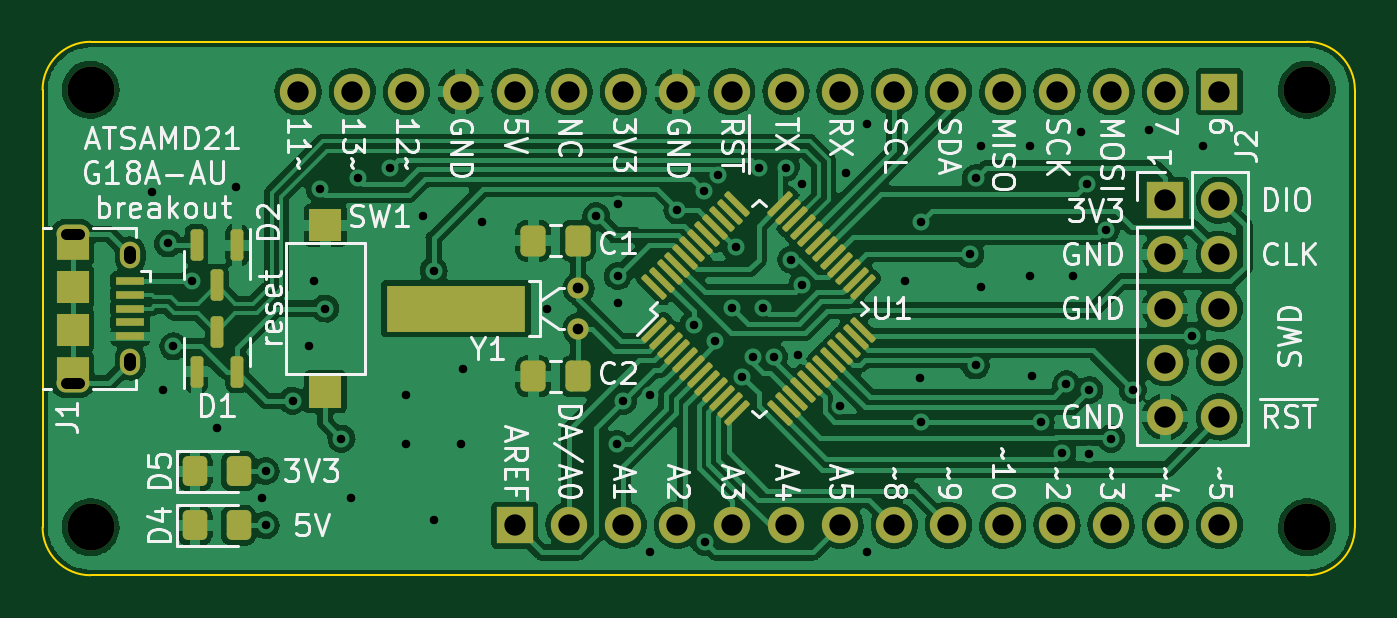
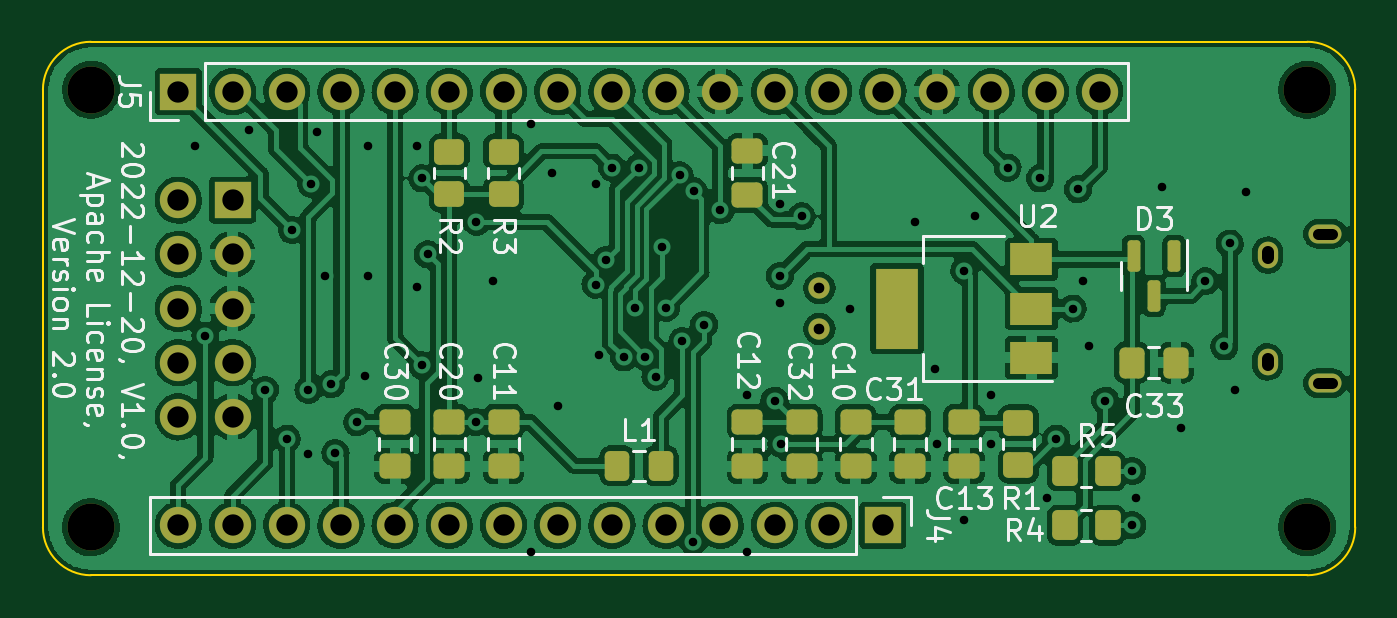
Circuit board: 11 layer files. Board 61.5 x 25.0 mm.
- bottom_copper: SAMD21 breakout-B_Cu.gbl (279093 bytes)
- bottom_mask: SAMD21 breakout-B_Mask.gbs (4318 bytes)
- paste: SAMD21 breakout-B_Paste.gbp (2967 bytes)
- bottom_silk: SAMD21 breakout-B_Silkscreen.gbo (30462 bytes)
- outline: SAMD21 breakout-Edge_Cuts.gm1 (1050 bytes)
- top_copper: SAMD21 breakout-F_Cu.gtl (232498 bytes)
- top_mask: SAMD21 breakout-F_Mask.gts (5041 bytes)
- paste: SAMD21 breakout-F_Paste.gtp (3852 bytes)
- top_silk: SAMD21 breakout-F_Silkscreen.gto (47532 bytes)
- drill: SAMD21 breakout-NPTH.drl (418 bytes)
- drill: SAMD21 breakout-PTH.drl (2500 bytes)

=== bottom_copper: SAMD21 breakout-B_Cu.gbl (279093 bytes, source omitted) ===
=== bottom_mask: SAMD21 breakout-B_Mask.gbs ===
G04 #@! TF.GenerationSoftware,KiCad,Pcbnew,(6.0.9)*
G04 #@! TF.CreationDate,2022-11-19T12:24:37+01:00*
G04 #@! TF.ProjectId,SAMD21 breakout,53414d44-3231-4206-9272-65616b6f7574,rev?*
G04 #@! TF.SameCoordinates,Original*
G04 #@! TF.FileFunction,Soldermask,Bot*
G04 #@! TF.FilePolarity,Negative*
%FSLAX46Y46*%
G04 Gerber Fmt 4.6, Leading zero omitted, Abs format (unit mm)*
G04 Created by KiCad (PCBNEW (6.0.9)) date 2022-11-19 12:24:37*
%MOMM*%
%LPD*%
G01*
G04 APERTURE LIST*
G04 Aperture macros list*
%AMRoundRect*
0 Rectangle with rounded corners*
0 $1 Rounding radius*
0 $2 $3 $4 $5 $6 $7 $8 $9 X,Y pos of 4 corners*
0 Add a 4 corners polygon primitive as box body*
4,1,4,$2,$3,$4,$5,$6,$7,$8,$9,$2,$3,0*
0 Add four circle primitives for the rounded corners*
1,1,$1+$1,$2,$3*
1,1,$1+$1,$4,$5*
1,1,$1+$1,$6,$7*
1,1,$1+$1,$8,$9*
0 Add four rect primitives between the rounded corners*
20,1,$1+$1,$2,$3,$4,$5,0*
20,1,$1+$1,$4,$5,$6,$7,0*
20,1,$1+$1,$6,$7,$8,$9,0*
20,1,$1+$1,$8,$9,$2,$3,0*%
G04 Aperture macros list end*
%ADD10R,2.000000X3.800000*%
%ADD11R,2.000000X1.500000*%
%ADD12R,1.700000X1.700000*%
%ADD13O,1.700000X1.700000*%
%ADD14C,1.000000*%
%ADD15C,2.200000*%
%ADD16O,1.550000X0.890000*%
%ADD17O,0.950000X1.250000*%
%ADD18RoundRect,0.250000X-0.475000X0.337500X-0.475000X-0.337500X0.475000X-0.337500X0.475000X0.337500X0*%
%ADD19RoundRect,0.150000X-0.150000X0.587500X-0.150000X-0.587500X0.150000X-0.587500X0.150000X0.587500X0*%
%ADD20RoundRect,0.250000X0.350000X0.450000X-0.350000X0.450000X-0.350000X-0.450000X0.350000X-0.450000X0*%
%ADD21RoundRect,0.250000X0.337500X0.475000X-0.337500X0.475000X-0.337500X-0.475000X0.337500X-0.475000X0*%
%ADD22RoundRect,0.250000X-0.325000X-0.450000X0.325000X-0.450000X0.325000X0.450000X-0.325000X0.450000X0*%
%ADD23RoundRect,0.250000X-0.450000X0.350000X-0.450000X-0.350000X0.450000X-0.350000X0.450000X0.350000X0*%
%ADD24RoundRect,0.250000X0.450000X-0.350000X0.450000X0.350000X-0.450000X0.350000X-0.450000X-0.350000X0*%
%ADD25RoundRect,0.250000X0.475000X-0.337500X0.475000X0.337500X-0.475000X0.337500X-0.475000X-0.337500X0*%
G04 APERTURE END LIST*
D10*
X-660000Y10160000D03*
D11*
X-6960000Y7860000D03*
X-6960000Y10160000D03*
X-6960000Y12460000D03*
D12*
X30480000Y15240000D03*
D13*
X33020000Y15240000D03*
X30480000Y12700000D03*
X33020000Y12700000D03*
X30480000Y10160000D03*
X33020000Y10160000D03*
X30480000Y7620000D03*
X33020000Y7620000D03*
X30480000Y5080000D03*
X33020000Y5080000D03*
D14*
X2980000Y11110000D03*
X2980000Y9210000D03*
D15*
X-19884800Y-90000D03*
X37115200Y20410000D03*
X37115200Y-90000D03*
D16*
X-20731800Y13660000D03*
X-20731800Y6660000D03*
D17*
X-18031800Y7660000D03*
X-18031800Y12660000D03*
D15*
X-19884800Y20410000D03*
D18*
X22860000Y4847500D03*
X22860000Y2772500D03*
D19*
X-13650000Y12621500D03*
X-11750000Y12621500D03*
X-12700000Y10746500D03*
D18*
X3810000Y4847500D03*
X3810000Y2772500D03*
X17780000Y4847500D03*
X17780000Y2772500D03*
X6350000Y4847500D03*
X6350000Y2772500D03*
X20320000Y4847500D03*
X20320000Y2772500D03*
D20*
X-8525000Y2540000D03*
X-10525000Y2540000D03*
D18*
X1270000Y4847500D03*
X1270000Y2772500D03*
D21*
X-11662500Y7620000D03*
X-13737500Y7620000D03*
D12*
X33020000Y20320000D03*
D13*
X30480000Y20320000D03*
X27940000Y20320000D03*
X25400000Y20320000D03*
X22860000Y20320000D03*
X20320000Y20320000D03*
X17780000Y20320000D03*
X15240000Y20320000D03*
X12700000Y20320000D03*
X10160000Y20320000D03*
X7620000Y20320000D03*
X5080000Y20320000D03*
X2540000Y20320000D03*
X0Y20320000D03*
X-2540000Y20320000D03*
X-5080000Y20320000D03*
X-7620000Y20320000D03*
X-10160000Y20320000D03*
D18*
X-1270000Y4847500D03*
X-1270000Y2772500D03*
D22*
X10405000Y2794000D03*
X12455000Y2794000D03*
D23*
X20320000Y17510000D03*
X20320000Y15510000D03*
X17780000Y17510000D03*
X17780000Y15510000D03*
D24*
X-6350000Y2810000D03*
X-6350000Y4810000D03*
D12*
X0Y0D03*
D13*
X2540000Y0D03*
X5080000Y0D03*
X7620000Y0D03*
X10160000Y0D03*
X12700000Y0D03*
X15240000Y0D03*
X17780000Y0D03*
X20320000Y0D03*
X22860000Y0D03*
X25400000Y0D03*
X27940000Y0D03*
X30480000Y0D03*
X33020000Y0D03*
D20*
X-8525000Y0D03*
X-10525000Y0D03*
D18*
X-3810000Y4847500D03*
X-3810000Y2772500D03*
D25*
X6350000Y15472500D03*
X6350000Y17547500D03*
M02*

=== paste: SAMD21 breakout-B_Paste.gbp (2967 bytes, source withheld) ===
=== bottom_silk: SAMD21 breakout-B_Silkscreen.gbo (30462 bytes, source omitted) ===
=== outline: SAMD21 breakout-Edge_Cuts.gm1 ===
G04 #@! TF.GenerationSoftware,KiCad,Pcbnew,(6.0.9)*
G04 #@! TF.CreationDate,2022-11-19T12:24:37+01:00*
G04 #@! TF.ProjectId,SAMD21 breakout,53414d44-3231-4206-9272-65616b6f7574,rev?*
G04 #@! TF.SameCoordinates,Original*
G04 #@! TF.FileFunction,Profile,NP*
%FSLAX46Y46*%
G04 Gerber Fmt 4.6, Leading zero omitted, Abs format (unit mm)*
G04 Created by KiCad (PCBNEW (6.0.9)) date 2022-11-19 12:24:37*
%MOMM*%
%LPD*%
G01*
G04 APERTURE LIST*
G04 #@! TA.AperFunction,Profile*
%ADD10C,0.100000*%
G04 #@! TD*
G04 APERTURE END LIST*
D10*
X37115200Y-2340000D02*
G75*
G03*
X39365200Y-90000I0J2250000D01*
G01*
X39365200Y-90000D02*
X39365200Y20410000D01*
X39365200Y20410000D02*
G75*
G03*
X37115200Y22660000I-2250000J0D01*
G01*
X-22134800Y-90000D02*
G75*
G03*
X-19884800Y-2340000I2250001J1D01*
G01*
X-19884800Y22660000D02*
G75*
G03*
X-22134800Y20410000I1J-2250001D01*
G01*
X37115200Y22660000D02*
X-19884800Y22660000D01*
X-19884800Y-2340000D02*
X37115200Y-2340000D01*
X-22134800Y20410000D02*
X-22134800Y-90000D01*
M02*

=== top_copper: SAMD21 breakout-F_Cu.gtl (232498 bytes, source omitted) ===
=== top_mask: SAMD21 breakout-F_Mask.gts ===
G04 #@! TF.GenerationSoftware,KiCad,Pcbnew,(6.0.9)*
G04 #@! TF.CreationDate,2022-11-19T12:24:37+01:00*
G04 #@! TF.ProjectId,SAMD21 breakout,53414d44-3231-4206-9272-65616b6f7574,rev?*
G04 #@! TF.SameCoordinates,Original*
G04 #@! TF.FileFunction,Soldermask,Top*
G04 #@! TF.FilePolarity,Negative*
%FSLAX46Y46*%
G04 Gerber Fmt 4.6, Leading zero omitted, Abs format (unit mm)*
G04 Created by KiCad (PCBNEW (6.0.9)) date 2022-11-19 12:24:37*
%MOMM*%
%LPD*%
G01*
G04 APERTURE LIST*
G04 Aperture macros list*
%AMRoundRect*
0 Rectangle with rounded corners*
0 $1 Rounding radius*
0 $2 $3 $4 $5 $6 $7 $8 $9 X,Y pos of 4 corners*
0 Add a 4 corners polygon primitive as box body*
4,1,4,$2,$3,$4,$5,$6,$7,$8,$9,$2,$3,0*
0 Add four circle primitives for the rounded corners*
1,1,$1+$1,$2,$3*
1,1,$1+$1,$4,$5*
1,1,$1+$1,$6,$7*
1,1,$1+$1,$8,$9*
0 Add four rect primitives between the rounded corners*
20,1,$1+$1,$2,$3,$4,$5,0*
20,1,$1+$1,$4,$5,$6,$7,0*
20,1,$1+$1,$6,$7,$8,$9,0*
20,1,$1+$1,$8,$9,$2,$3,0*%
G04 Aperture macros list end*
%ADD10RoundRect,0.250000X-0.325000X-0.450000X0.325000X-0.450000X0.325000X0.450000X-0.325000X0.450000X0*%
%ADD11RoundRect,0.150000X0.150000X-0.587500X0.150000X0.587500X-0.150000X0.587500X-0.150000X-0.587500X0*%
%ADD12R,1.700000X1.700000*%
%ADD13O,1.700000X1.700000*%
%ADD14RoundRect,0.150000X-0.150000X0.587500X-0.150000X-0.587500X0.150000X-0.587500X0.150000X0.587500X0*%
%ADD15RoundRect,0.250000X0.337500X0.475000X-0.337500X0.475000X-0.337500X-0.475000X0.337500X-0.475000X0*%
%ADD16C,1.000000*%
%ADD17R,6.500000X2.200000*%
%ADD18R,1.500000X1.500000*%
%ADD19C,2.200000*%
%ADD20RoundRect,0.075000X-0.415425X-0.521491X0.521491X0.415425X0.415425X0.521491X-0.521491X-0.415425X0*%
%ADD21RoundRect,0.075000X0.415425X-0.521491X0.521491X-0.415425X-0.415425X0.521491X-0.521491X0.415425X0*%
%ADD22R,1.350000X0.400000*%
%ADD23O,1.550000X0.890000*%
%ADD24R,1.550000X1.200000*%
%ADD25R,1.550000X1.500000*%
%ADD26O,0.950000X1.250000*%
G04 APERTURE END LIST*
D10*
X-14995000Y0D03*
X-12945000Y0D03*
D11*
X-14920000Y7190500D03*
X-13020000Y7190500D03*
X-13970000Y9065500D03*
D12*
X30480000Y15240000D03*
D13*
X33020000Y15240000D03*
X30480000Y12700000D03*
X33020000Y12700000D03*
X30480000Y10160000D03*
X33020000Y10160000D03*
X30480000Y7620000D03*
X33020000Y7620000D03*
X30480000Y5080000D03*
X33020000Y5080000D03*
D14*
X-13020000Y13129500D03*
X-14920000Y13129500D03*
X-13970000Y11254500D03*
D15*
X2942500Y6985000D03*
X867500Y6985000D03*
D16*
X2980000Y11110000D03*
X2980000Y9210000D03*
D17*
X-2770000Y10160000D03*
D18*
X-8890000Y14060000D03*
X-8890000Y6260000D03*
D19*
X-19884800Y-90000D03*
X37115200Y20410000D03*
D20*
X6542124Y9161212D03*
X6895678Y8807658D03*
X7249231Y8454105D03*
X7602785Y8100551D03*
X7956338Y7746998D03*
X8309891Y7393445D03*
X8663445Y7039891D03*
X9016998Y6686338D03*
X9370551Y6332785D03*
X9724105Y5979231D03*
X10077658Y5625678D03*
X10431212Y5272124D03*
D21*
X12428788Y5272124D03*
X12782342Y5625678D03*
X13135895Y5979231D03*
X13489449Y6332785D03*
X13843002Y6686338D03*
X14196555Y7039891D03*
X14550109Y7393445D03*
X14903662Y7746998D03*
X15257215Y8100551D03*
X15610769Y8454105D03*
X15964322Y8807658D03*
X16317876Y9161212D03*
D20*
X16317876Y11158788D03*
X15964322Y11512342D03*
X15610769Y11865895D03*
X15257215Y12219449D03*
X14903662Y12573002D03*
X14550109Y12926555D03*
X14196555Y13280109D03*
X13843002Y13633662D03*
X13489449Y13987215D03*
X13135895Y14340769D03*
X12782342Y14694322D03*
X12428788Y15047876D03*
D21*
X10431212Y15047876D03*
X10077658Y14694322D03*
X9724105Y14340769D03*
X9370551Y13987215D03*
X9016998Y13633662D03*
X8663445Y13280109D03*
X8309891Y12926555D03*
X7956338Y12573002D03*
X7602785Y12219449D03*
X7249231Y11865895D03*
X6895678Y11512342D03*
X6542124Y11158788D03*
D15*
X2942500Y13335000D03*
X867500Y13335000D03*
D19*
X37115200Y-90000D03*
D22*
X-18031800Y11460000D03*
X-18031800Y10810000D03*
X-18031800Y10160000D03*
X-18031800Y9510000D03*
X-18031800Y8860000D03*
D23*
X-20731800Y13660000D03*
D24*
X-20731800Y7260000D03*
D25*
X-20731800Y9160000D03*
D24*
X-20731800Y13060000D03*
D23*
X-20731800Y6660000D03*
D26*
X-18031800Y7660000D03*
X-18031800Y12660000D03*
D25*
X-20731800Y11160000D03*
D10*
X-14995000Y2540000D03*
X-12945000Y2540000D03*
D19*
X-19884800Y20410000D03*
D12*
X33020000Y20320000D03*
D13*
X30480000Y20320000D03*
X27940000Y20320000D03*
X25400000Y20320000D03*
X22860000Y20320000D03*
X20320000Y20320000D03*
X17780000Y20320000D03*
X15240000Y20320000D03*
X12700000Y20320000D03*
X10160000Y20320000D03*
X7620000Y20320000D03*
X5080000Y20320000D03*
X2540000Y20320000D03*
X0Y20320000D03*
X-2540000Y20320000D03*
X-5080000Y20320000D03*
X-7620000Y20320000D03*
X-10160000Y20320000D03*
D12*
X0Y0D03*
D13*
X2540000Y0D03*
X5080000Y0D03*
X7620000Y0D03*
X10160000Y0D03*
X12700000Y0D03*
X15240000Y0D03*
X17780000Y0D03*
X20320000Y0D03*
X22860000Y0D03*
X25400000Y0D03*
X27940000Y0D03*
X30480000Y0D03*
X33020000Y0D03*
M02*

=== paste: SAMD21 breakout-F_Paste.gtp (3852 bytes, source withheld) ===
=== top_silk: SAMD21 breakout-F_Silkscreen.gto (47532 bytes, source omitted) ===
=== drill: SAMD21 breakout-NPTH.drl ===
M48
; DRILL file {KiCad (6.0.9)} date Sat Nov 19 12:25:00 2022
; FORMAT={-:-/ absolute / metric / decimal}
; #@! TF.CreationDate,2022-11-19T12:25:00+01:00
; #@! TF.GenerationSoftware,Kicad,Pcbnew,(6.0.9)
; #@! TF.FileFunction,NonPlated,1,2,NPTH
FMAT,2
METRIC
; #@! TA.AperFunction,NonPlated,NPTH,ComponentDrill
T1C2.200
%
G90
G05
T1
X-19.885Y20.41
X-19.885Y-0.09
X37.115Y20.41
X37.115Y-0.09
T0
M30

=== drill: SAMD21 breakout-PTH.drl ===
M48
; DRILL file {KiCad (6.0.9)} date Sat Nov 19 12:25:00 2022
; FORMAT={-:-/ absolute / metric / decimal}
; #@! TF.CreationDate,2022-11-19T12:25:00+01:00
; #@! TF.GenerationSoftware,Kicad,Pcbnew,(6.0.9)
; #@! TF.FileFunction,Plated,1,2,PTH
FMAT,2
METRIC
; #@! TA.AperFunction,Plated,PTH,ViaDrill
T1C0.400
; #@! TA.AperFunction,Plated,PTH,ComponentDrill
T2C0.500
; #@! TA.AperFunction,Plated,PTH,ComponentDrill
T3C0.550
; #@! TA.AperFunction,Plated,PTH,ComponentDrill
T4C1.000
%
G90
G05
T1
X-17.018Y15.621
X-16.51Y6.35
X-16.256Y13.208
X-16.002Y8.382
X-15.113Y11.43
X-13.97Y4.572
X-13.081Y15.875
X-11.867Y1.285
X-11.684Y2.54
X-11.684Y0.0
X-10.414Y5.842
X-9.652Y8.382
X-9.398Y11.43
X-9.144Y15.748
X-8.89Y10.16
X-8.128Y4.064
X-7.703Y1.269
X-7.366Y16.256
X-5.842Y16.764
X-5.08Y6.096
X-5.08Y3.81
X-4.318Y14.478
X-3.81Y11.938
X-3.81Y0.254
X-2.54Y3.81
X-2.436Y7.328
X-1.524Y14.224
X1.524Y10.16
X3.81Y14.478
X4.766Y3.81
X4.823Y15.057
X4.826Y11.684
X4.826Y10.414
X5.08Y5.842
X6.35Y-1.27
X6.354Y6.092
X7.616Y14.764
X8.382Y9.398
X8.87Y15.656
X8.89Y-0.762
X9.398Y8.636
X9.531Y16.405
X10.16Y10.197
X10.341Y13.026
X10.656Y6.965
X11.138Y7.907
X11.43Y16.764
X11.609Y10.197
X12.137Y7.868
X12.7Y16.764
X12.954Y12.446
X13.29Y7.996
X13.462Y16.002
X13.467Y11.277
X15.24Y5.588
X15.494Y16.51
X16.51Y18.796
X16.51Y-1.27
X18.288Y11.43
X18.979Y6.914
X19.05Y14.224
X19.05Y4.826
X21.336Y12.7
X21.59Y16.256
X21.59Y7.493
X21.844Y17.78
X21.844Y11.176
X24.13Y17.78
X24.13Y11.684
X24.256Y6.986
X24.638Y4.826
X25.654Y3.392
X25.846Y6.604
X26.162Y11.684
X26.543Y18.415
X26.797Y16.002
X26.924Y6.35
X26.924Y3.339
X27.686Y13.843
X27.94Y4.064
X28.956Y6.35
X29.718Y18.542
X31.75Y8.89
X32.258Y17.78
T2
X2.98Y11.11
X2.98Y9.21
T4
X-10.16Y20.32
X-7.62Y20.32
X-5.08Y20.32
X-2.54Y20.32
X0.0Y20.32
X0.0Y0.0
X2.54Y20.32
X2.54Y0.0
X5.08Y20.32
X5.08Y0.0
X7.62Y20.32
X7.62Y0.0
X10.16Y20.32
X10.16Y0.0
X12.7Y20.32
X12.7Y0.0
X15.24Y20.32
X15.24Y0.0
X17.78Y20.32
X17.78Y0.0
X20.32Y20.32
X20.32Y0.0
X22.86Y20.32
X22.86Y0.0
X25.4Y20.32
X25.4Y0.0
X27.94Y20.32
X27.94Y0.0
X30.48Y20.32
X30.48Y15.24
X30.48Y12.7
X30.48Y10.16
X30.48Y7.62
X30.48Y5.08
X30.48Y0.0
X33.02Y20.32
X33.02Y15.24
X33.02Y12.7
X33.02Y10.16
X33.02Y7.62
X33.02Y5.08
X33.02Y0.0
T2
X-20.407Y13.66G85X-21.057Y13.66
G05
X-20.407Y6.66G85X-21.057Y6.66
G05
T3
X-18.032Y12.81G85X-18.032Y12.51
G05
X-18.032Y7.81G85X-18.032Y7.51
G05
T0
M30

